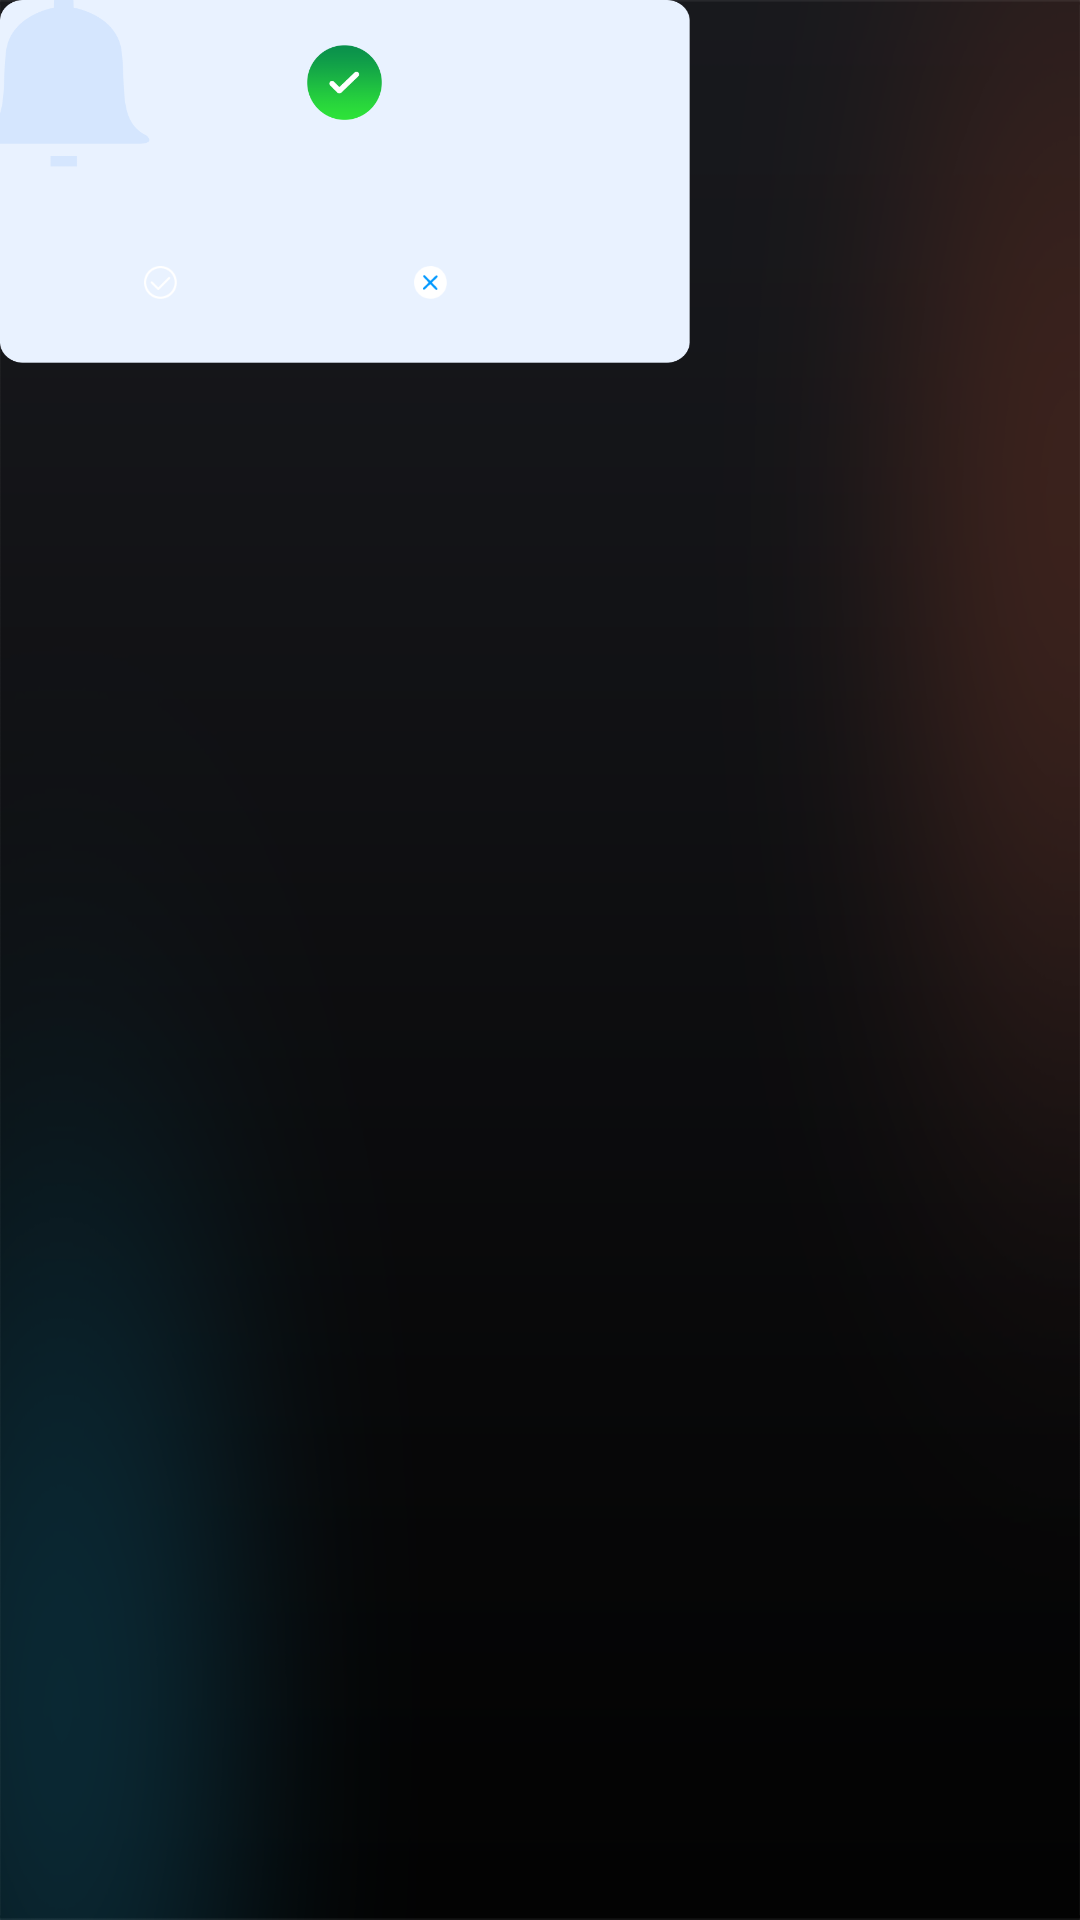

Reconstruct the res/layout file that produces this screen, plus the resources it refers to.
<!-- AndroidManifest.xml: application theme Theme.BodyCabin -->
<!-- res/layout/choose_dialog.xml -->
<?xml version="1.0" encoding="utf-8"?>
<RelativeLayout xmlns:android="http://schemas.android.com/apk/res/android"
    android:layout_width="230dp"
    android:layout_height="121dp"
    android:background="#00000000">

    <LinearLayout
        android:layout_width="230dp"
        android:layout_height="121dp"
        android:background="@mipmap/dialog_bg"
        android:gravity="center_horizontal"
        android:orientation="vertical">

        
        
        
        
        
        
        
        

        <ImageView
            android:id="@+id/tip"
            android:layout_width="25dp"
            android:layout_height="25dp"
            android:layout_marginTop="15dp"
            android:src="@mipmap/tip"></ImageView>

        <LinearLayout
            android:layout_width="match_parent"
            android:layout_height="40dp"
            android:gravity="center"
            android:paddingLeft="10dp"
            android:paddingTop="10dp"
            android:paddingRight="10dp">

            <TextView
                android:id="@+id/content"
                android:layout_width="wrap_content"
                android:layout_height="wrap_content"
                android:gravity="center_horizontal"
                android:singleLine="false"
                android:textColor="#3A8CFA"
                android:textSize="10sp" />
        </LinearLayout>


        <LinearLayout
            android:layout_width="150dp"
            android:layout_height="20dp"
            android:layout_marginTop="5dp"
            android:orientation="horizontal">


            <Button

                android:id="@+id/confirm"
                android:layout_width="60dp"
                android:layout_height="18dp"
                android:layout_marginTop="0dp"

                android:background="@drawable/btn_blue"
                android:button="@null"

                android:checked="true"
                android:drawableLeft="@mipmap/confirm_ico"
                android:drawablePadding="5dip"
                android:paddingLeft="8dp"
                android:text="@string/msg_confirm"
                android:textAllCaps="false"
                android:textColor="#FFFFFF"
                android:textSize="9sp"></Button>


            <Button

                android:id="@+id/cancel"
                android:layout_width="60dp"
                android:layout_height="18dp"
                android:layout_marginLeft="30dp"

                android:background="@drawable/btn_blue"
                android:button="@null"

                android:checked="true"
                android:drawableLeft="@mipmap/cancel_ico"
                android:drawablePadding="5dip"
                android:paddingLeft="8dp"
                android:text="@string/msg_cancel"
                android:textAllCaps="false"
                android:textColor="#FFFFFF"
                android:textSize="9sp"></Button>


        </LinearLayout>
    </LinearLayout>
</RelativeLayout>
<!-- resources referenced by this layout -->
<resources>
  <!-- drawable btn_blue (drawable) -->
  <?xml version="1.0" encoding="utf-8"?>
  <selector xmlns:android="http://schemas.android.com/apk/res/android">
      <item android:state_pressed="true" android:drawable="@mipmap/bg_big_purple"/>
      <item android:drawable="@mipmap/btn_blue"/>
  </selector>
  <!-- mipmap cancel_ico: png bitmap (mipmap-xxxhdpi, 1185 bytes) -->
  <!-- mipmap confirm_ico: png bitmap (mipmap-xxxhdpi, 1119 bytes) -->
  <!-- mipmap dialog_bg: png bitmap (mipmap-xxxhdpi, 20013 bytes) -->
  <!-- mipmap tip: png bitmap (mipmap-xxxhdpi, 5069 bytes) -->
  <string name="msg_cancel">取消</string>
  <string name="msg_confirm">确定</string>
  <string name="tip">提示</string>
  <style name="Theme.BodyCabin" parent="Theme.MaterialComponents.DayNight.DarkActionBar">
          
          <item name="colorPrimary">@color/purple_500</item>
          <item name="colorPrimaryVariant">@color/purple_700</item>
          <item name="colorOnPrimary">@color/white</item>
          
          <item name="colorSecondary">@color/teal_200</item>
          <item name="colorSecondaryVariant">@color/teal_700</item>
          <item name="colorOnSecondary">@color/black</item>
          <item name="android:windowBackground">@drawable/black</item>
          
          <item name="android:statusBarColor" tools:targetApi="l">?attr/colorPrimaryVariant</item>
          <item name="buttonStyle">@style/ButtonTheme</item>
          <item name="android:windowDisablePreview">true</item>
  
          
      </style>
  <color name="purple_500">#FF6200EE</color>
  <color name="purple_700">#FF3700B3</color>
  <color name="white">#FFFFFFFF</color>
  <color name="teal_200">#FF03DAC5</color>
  <color name="teal_700">#FF018786</color>
  <color name="black">#FF000000</color>
  <!-- drawable black: png bitmap (drawable, 217093 bytes) -->
  <style name="ButtonTheme" parent="Widget.AppCompat.Button">
          <item name="textAllCaps">false</item>
      </style>
</resources>
